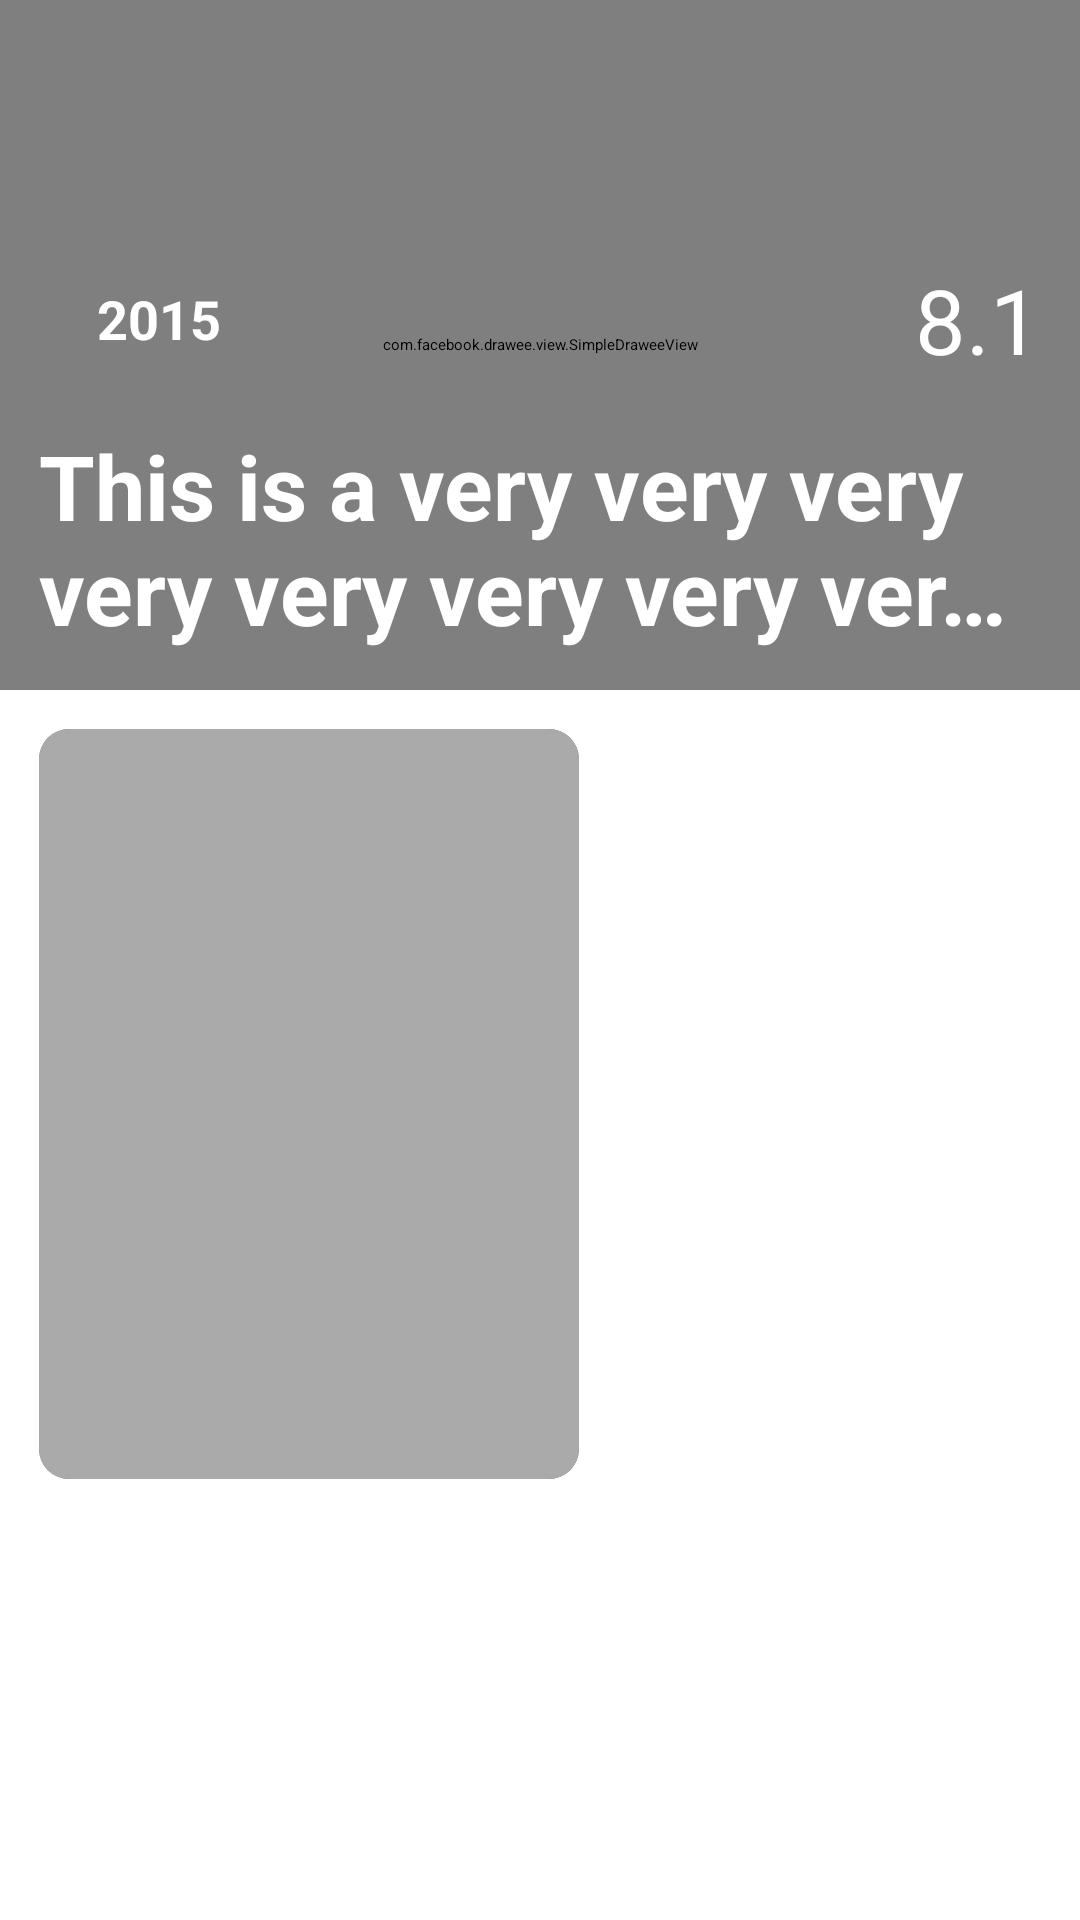

Layout XML and referenced resources for this Android screen:
<!-- AndroidManifest.xml: application theme AppWithNoActionBar -->
<!-- res/layout/activity_movie_details.xml -->
<?xml version="1.0" encoding="utf-8"?>
<ScrollView
    xmlns:android="http://schemas.android.com/apk/res/android"
    xmlns:card_view="http://schemas.android.com/apk/res-auto"
    xmlns:fresco="http://schemas.android.com/tools"
    xmlns:tools="http://schemas.android.com/tools"
    android:layout_width="match_parent"
    android:layout_height="match_parent"
    android:fillViewport="true">

    <LinearLayout
        android:id="@+id/main_background"
        android:layout_width="match_parent"
        android:layout_height="match_parent"
        android:orientation="vertical"
        tools:background="@color/blue">

        <RelativeLayout
            android:layout_width="wrap_content"
            android:layout_height="wrap_content">

            <com.facebook.drawee.view.SimpleDraweeView
                android:id="@+id/header"
                android:layout_width="match_parent"
                android:layout_height="230dp"
                android:background="@android:color/darker_gray"
                fresco:scaleType="centerCrop"/>

            <ImageView
                android:id="@+id/backdrop_gradient_view"
                android:layout_width="match_parent"
                android:layout_height="180dp"
                android:layout_alignBottom="@+id/header"
                android:layout_alignParentStart="true"/>

            <include
                layout="@layout/item_movie_rating"
                android:layout_width="wrap_content"
                android:layout_height="wrap_content"
                android:layout_alignBottom="@+id/header"
                android:layout_alignParentStart="true"/>

        </RelativeLayout>

        <LinearLayout
            android:layout_width="match_parent"
            android:layout_height="wrap_content"
            android:layout_margin="13dp">

            <android.support.v7.widget.CardView
                android:layout_width="180dp"
                android:layout_height="250dp"
                card_view:cardCornerRadius="10dp"
                card_view:cardElevation="3dp"
                >

                <ImageView
                    android:id="@+id/movie_poster"
                    android:layout_width="match_parent"
                    android:layout_height="match_parent"
                    android:adjustViewBounds="true"
                    android:background="@android:color/darker_gray"
                    android:scaleType="centerCrop"
                    />
            </android.support.v7.widget.CardView>

            <TextView
                android:id="@+id/movie_description"
                android:layout_width="wrap_content"
                android:layout_height="wrap_content"
                android:layout_marginLeft="13dp"
                android:text="@string/movie_description_default"
                android:textColor="@android:color/white"
                android:textSize="18sp"/>

        </LinearLayout>

    </LinearLayout>

</ScrollView>
<!-- res/layout/item_movie_rating.xml (included above) -->
<?xml version="1.0" encoding="utf-8"?>
<LinearLayout xmlns:android="http://schemas.android.com/apk/res/android"
    xmlns:tools="http://schemas.android.com/tools"
    android:layout_width="match_parent"
    android:layout_height="wrap_content"
    android:layout_alignParentBottom="true"
    android:orientation="vertical"
    android:padding="13dp">

    <RelativeLayout
        android:layout_width="wrap_content"
        android:layout_height="wrap_content">

        <TextView
            android:id="@+id/movie_release_year"
            android:layout_width="80dp"
            android:layout_height="30dp"
            android:layout_alignParentStart="true"
            android:layout_centerVertical="true"
            android:layout_gravity="center_vertical"
            android:background="@drawable/round_green_filter_button_background"
            android:gravity="center"
            android:text="2015"
            android:textColor="@android:color/white"
            android:textSize="18sp"
            android:textStyle="bold"/>


        <ImageView
            android:layout_width="30dp"
            android:layout_height="30dp"
            android:layout_alignParentTop="true"
            android:layout_centerVertical="true"
            android:layout_gravity="center_vertical|end"
            android:layout_marginRight="5dp"
            android:layout_toStartOf="@+id/movie_rating"
            android:background="@drawable/star"/>

        <TextView
            android:id="@+id/movie_rating"
            android:layout_width="wrap_content"
            android:layout_height="wrap_content"
            android:layout_alignParentEnd="true"
            android:layout_centerVertical="true"
            android:layout_gravity="center_vertical|end"
            android:gravity="end"
            android:text="8.1"
            android:textColor="@android:color/white"
            android:textSize="30sp"/>

    </RelativeLayout>

    <TextView
        android:id="@+id/movie_title"
        android:layout_width="wrap_content"
        android:layout_height="wrap_content"
        android:ellipsize="end"
        android:gravity="left"
        android:maxLines="2"
        android:paddingTop="15dp"
        android:textColor="@android:color/white"
        android:textSize="30sp"
        android:textStyle="bold"
        tools:text="This is a very very very very very very very very very very very"/>


</LinearLayout>
<!-- resources referenced by this layout -->
<resources>
  <color name="blue">#2F77B7</color>
  <!-- drawable round_green_filter_button_background (drawable) -->
  <?xml version="1.0" encoding="utf-8"?>
  <shape xmlns:android="http://schemas.android.com/apk/res/android"
      android:shape="rectangle">
      <solid
          android:width="1dp"
          android:color="@color/color_mdb_green"/>
      <corners
          android:bottomLeftRadius="100dp"
          android:bottomRightRadius="100dp"
          android:topLeftRadius="100dp"
          android:topRightRadius="100dp"/>
  </shape>
  <!-- drawable star (drawable) -->
  <vector xmlns:android="http://schemas.android.com/apk/res/android"
          android:width="47dp"
          android:height="47dp"
          android:viewportWidth="47.94"
          android:viewportHeight="47.94">
      <path
          android:pathData="M26.28,2.49l5.41,10.96c0.38,0.76 1.1,1.29 1.94,1.41l12.09,1.76c2.12,0.31 2.96,2.91 1.43,4.4l-8.75,8.53c-0.61,0.59 -0.89,1.45 -0.74,2.29l2.07,12.04c0.36,2.11 -1.85,3.72 -3.75,2.72l-10.81,-5.68c-0.75,-0.4 -1.65,-0.4 -2.4,0l-10.81,5.68c-1.89,1 -4.11,-0.61 -3.75,-2.72l2.07,-12.04c0.14,-0.84 -0.13,-1.69 -0.74,-2.29l-8.75,-8.53c-1.53,-1.49 -0.69,-4.1 1.43,-4.4l12.09,-1.76c0.84,-0.12 1.57,-0.65 1.94,-1.41l5.41,-10.96C22.6,0.57 25.34,0.57 26.28,2.49z"
          android:fillColor="@color/color_mdb_green"/>
  </vector>
  <string name="movie_description_default">In the near future, a weary Logan cares for an ailing Professor X in a hideout on the Mexican border. But Logans attempts to hide from the world and his legacy are upended when a young mutant arrives, pursued by dark forces</string>
</resources>
